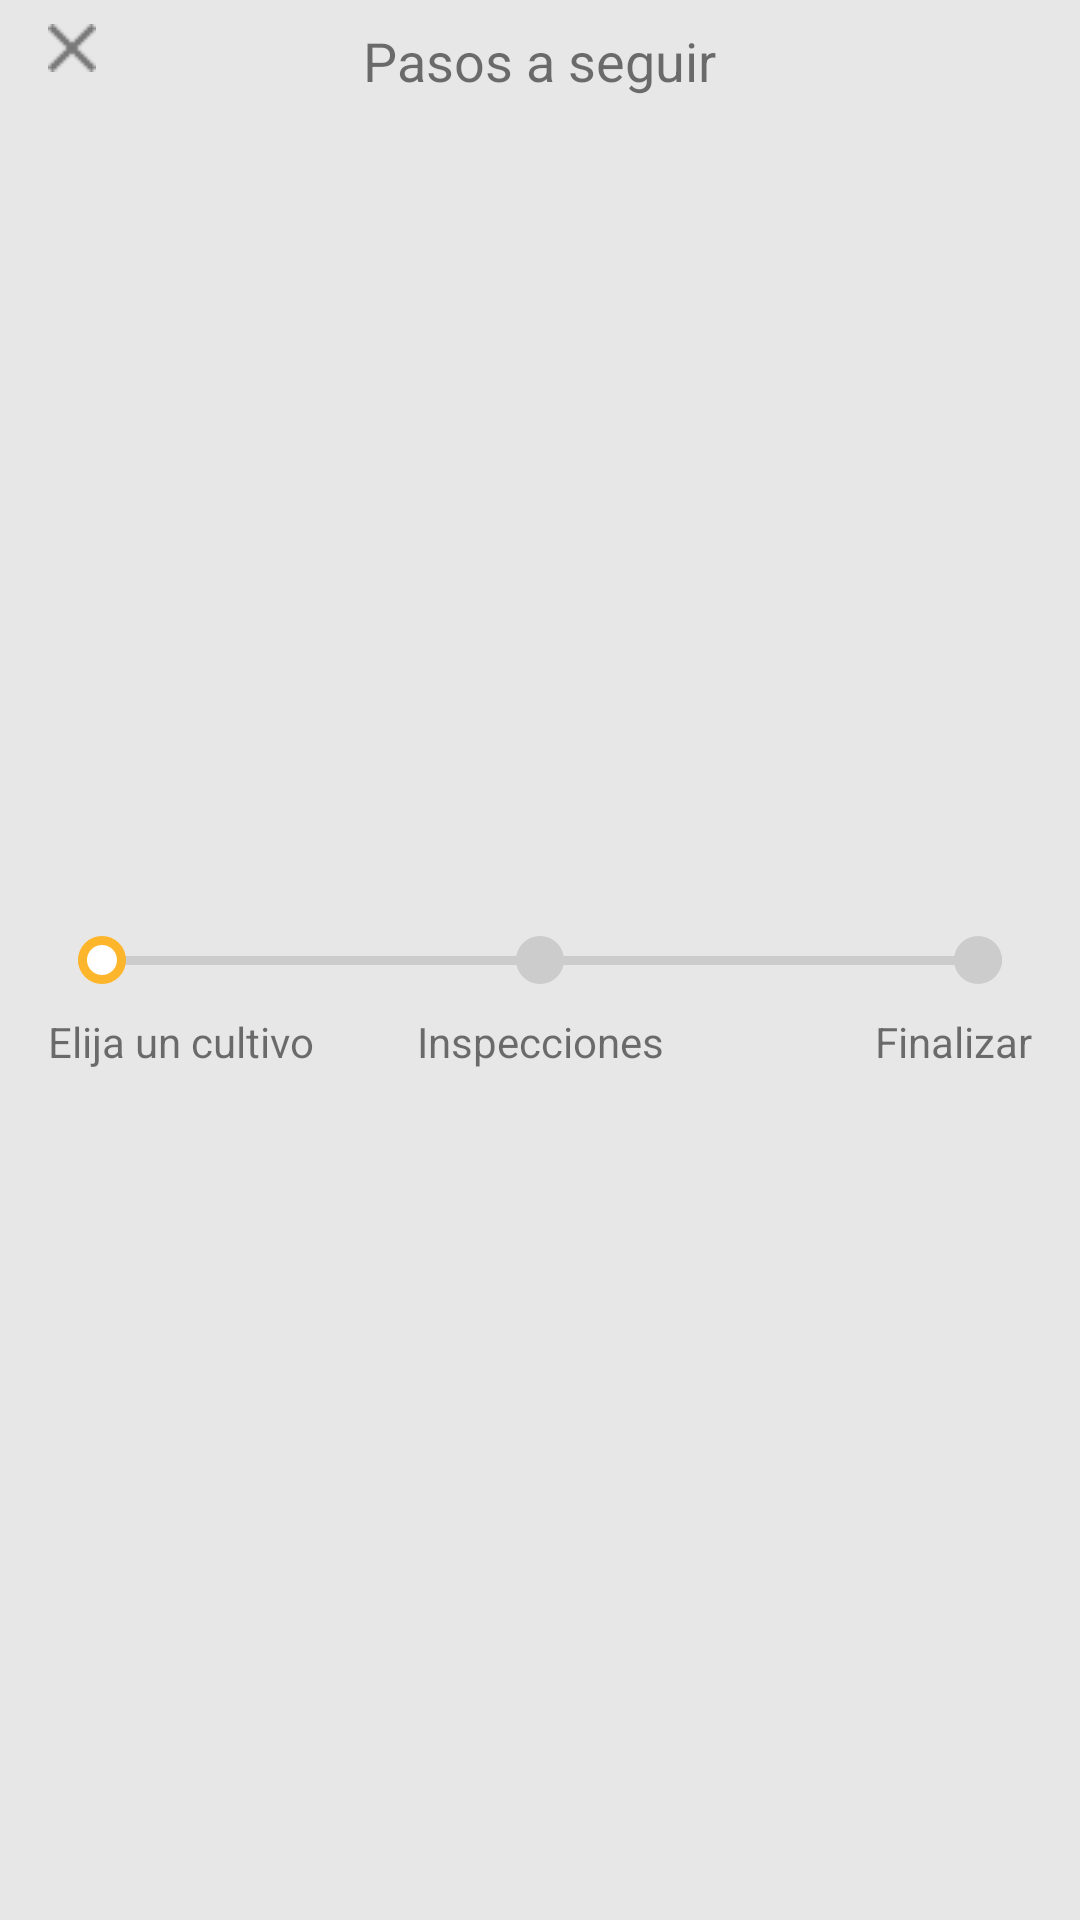

This screen was rendered from an Android layout file. Write that file and the resources it references.
<!-- AndroidManifest.xml: application theme AppTheme -->
<!-- res/layout/toolbar_trip_process.xml -->
<?xml version="1.0" encoding="utf-8"?>
<android.support.constraint.ConstraintLayout xmlns:android="http://schemas.android.com/apk/res/android"
    xmlns:app="http://schemas.android.com/apk/res-auto"
    xmlns:tools="http://schemas.android.com/tools"
    android:layout_width="match_parent"
    android:layout_height="wrap_content"
    android:background="@color/gris_claro"
    android:paddingBottom="@dimen/padding_content">

    <RelativeLayout
        android:layout_width="0dp"
        android:layout_height="wrap_content"
        android:layout_marginTop="0dp"
        app:layout_constraintLeft_toLeftOf="parent"
        app:layout_constraintRight_toRightOf="parent"
        app:layout_constraintTop_toTopOf="parent">

        <ImageView
            android:id="@+id/btn_close_pasos"
            android:layout_width="wrap_content"
            android:layout_height="wrap_content"
            android:layout_centerVertical="true"
            android:paddingBottom="@dimen/padding_content"
            android:paddingLeft="@dimen/activity_horizontal_margin"
            android:paddingRight="@dimen/padding_content"
            android:paddingTop="@dimen/padding_content"
            app:srcCompat="@drawable/close_button" />

        <TextView
            android:id="@+id/textView4"
            android:layout_width="wrap_content"
            android:layout_height="wrap_content"
            android:layout_centerHorizontal="true"
            android:paddingTop="@dimen/padding_content"
            android:text="@string/title_pasos"
            android:textSize="18sp" />
    </RelativeLayout>

    <LinearLayout
        android:id="@+id/linearLayout2"
        android:layout_width="0dp"
        android:layout_height="3dp"
        android:layout_marginEnd="@dimen/margin_toolbar_bolas"
        android:layout_marginLeft="@dimen/margin_toolbar_bolas"
        android:layout_marginRight="@dimen/margin_toolbar_bolas"
        android:layout_marginStart="@dimen/margin_toolbar_bolas"
        android:layout_marginTop="8dp"
        android:background="@color/iron"
        android:orientation="horizontal"
        app:layout_constraintBottom_toBottomOf="parent"
        app:layout_constraintLeft_toLeftOf="parent"
        app:layout_constraintRight_toRightOf="parent"
        app:layout_constraintTop_toTopOf="parent">

        <LinearLayout
            android:id="@+id/paso2"
            android:layout_width="match_parent"
            android:layout_height="match_parent"
            android:layout_weight="1"
            android:orientation="horizontal"></LinearLayout>

        <LinearLayout
            android:id="@+id/paso3"
            android:layout_width="match_parent"
            android:layout_height="match_parent"
            android:layout_weight="1"
            android:orientation="horizontal"></LinearLayout>

    </LinearLayout>

    <LinearLayout
        android:id="@+id/linearLayout3"
        android:layout_width="0dp"
        android:layout_height="70dp"
        android:layout_marginEnd="@dimen/margin_toolbar_bolas"
        android:layout_marginLeft="@dimen/margin_toolbar_bolas"
        android:layout_marginRight="@dimen/margin_toolbar_bolas"
        android:layout_marginStart="@dimen/margin_toolbar_bolas"
        android:layout_marginTop="8dp"
        android:gravity="center_vertical"
        android:orientation="horizontal"
        app:layout_constraintBottom_toBottomOf="parent"
        app:layout_constraintLeft_toLeftOf="parent"
        app:layout_constraintRight_toRightOf="parent"
        app:layout_constraintTop_toTopOf="parent">

        <LinearLayout
            android:layout_width="0dp"
            android:layout_height="wrap_content"
            android:layout_weight="1"
            android:gravity="left"
            android:orientation="horizontal">

            <ImageView
                android:id="@+id/bola1"
                android:layout_width="@dimen/size_round_toolbar"
                android:layout_height="@dimen/size_round_toolbar"
                android:background="@drawable/shape_border" />
        </LinearLayout>

        <LinearLayout
            android:layout_width="0dp"
            android:layout_height="wrap_content"
            android:layout_weight="1"
            android:gravity="center"
            android:orientation="horizontal">

            <ImageView
                android:id="@+id/bola2"
                android:layout_width="@dimen/size_round_toolbar"
                android:layout_height="@dimen/size_round_toolbar"
                android:background="@drawable/shape_circle_gris" />
        </LinearLayout>

        <LinearLayout
            android:layout_width="0dp"
            android:layout_height="wrap_content"
            android:layout_weight="1"
            android:gravity="right"
            android:orientation="horizontal">

            <ImageView
                android:id="@+id/bola3"
                android:layout_width="@dimen/size_round_toolbar"
                android:layout_height="@dimen/size_round_toolbar"
                android:background="@drawable/shape_circle_gris" />
        </LinearLayout>


    </LinearLayout>

    <LinearLayout
        android:layout_width="0dp"
        android:layout_height="wrap_content"
        android:layout_marginEnd="@dimen/margin_toolbar_text"
        android:layout_marginLeft="@dimen/margin_toolbar_text"
        android:layout_marginRight="@dimen/margin_toolbar_text"
        android:layout_marginStart="@dimen/margin_toolbar_text"
        android:layout_marginTop="16dp"
        android:orientation="horizontal"
        app:layout_constraintLeft_toLeftOf="parent"
        app:layout_constraintRight_toRightOf="parent"
        app:layout_constraintTop_toBottomOf="@+id/linearLayout2">

        <TextView
            android:id="@+id/textView"
            android:layout_width="0dp"
            android:layout_height="wrap_content"
            android:layout_weight="1"
            android:text="@string/tv_eleccion_cultivo" />

        <TextView
            android:id="@+id/textView2"
            android:layout_width="0dp"
            android:layout_height="wrap_content"
            android:layout_weight="1"
            android:gravity="center_horizontal"
            android:text="@string/tv_inspecciones" />

        <TextView
            android:id="@+id/textView3"
            android:layout_width="0dp"
            android:layout_height="wrap_content"
            android:layout_weight="1"
            android:gravity="right"
            android:text="@string/tv_finalizar" />
    </LinearLayout>


</android.support.constraint.ConstraintLayout>
<!-- resources referenced by this layout -->
<resources>
  <color name="gris_claro">#e7e7e7</color>
  <color name="iron">#cccccc</color>
  <dimen name="activity_horizontal_margin">16dp</dimen>
  <dimen name="margin_toolbar_bolas">26dp</dimen>
  <dimen name="margin_toolbar_text">16dp</dimen>
  <dimen name="padding_content">8dp</dimen>
  <dimen name="size_round_toolbar">16dp</dimen>
  <!-- drawable close_button: png bitmap (drawable, 437 bytes) -->
  <!-- drawable shape_border (drawable) -->
  <?xml version="1.0" encoding="utf-8"?>
  <shape xmlns:android="http://schemas.android.com/apk/res/android"
      android:shape="oval">
      <stroke
          android:width="3dp"
          android:color="@color/primary_darker">
      </stroke>
      <solid
          android:color="@color/white">
      </solid>
  </shape>
  <!-- drawable shape_circle_gris (drawable) -->
  <?xml version="1.0" encoding="utf-8"?>
  <shape xmlns:android="http://schemas.android.com/apk/res/android" android:shape="oval">
      <solid
          android:color="@color/iron">
      </solid>
  </shape>
  <string name="title_pasos">Pasos a seguir</string>
  <string name="tv_eleccion_cultivo">Elija un cultivo</string>
  <string name="tv_finalizar">Finalizar</string>
  <string name="tv_inspecciones">Inspecciones</string>
  <style name="AppTheme" parent="Theme.AppCompat.Light.DarkActionBar">
          
          <item name="colorPrimary">@color/primary</item>
          <item name="colorPrimaryDark">@color/primary_dark</item>
          <item name="colorAccent">@color/primary_darker</item>
      </style>
  <color name="primary_darker">#fdb52b</color>
  <color name="white">#ffffff</color>
  <color name="primary">#546E7A</color>
  <color name="primary_dark">#263238</color>
</resources>
